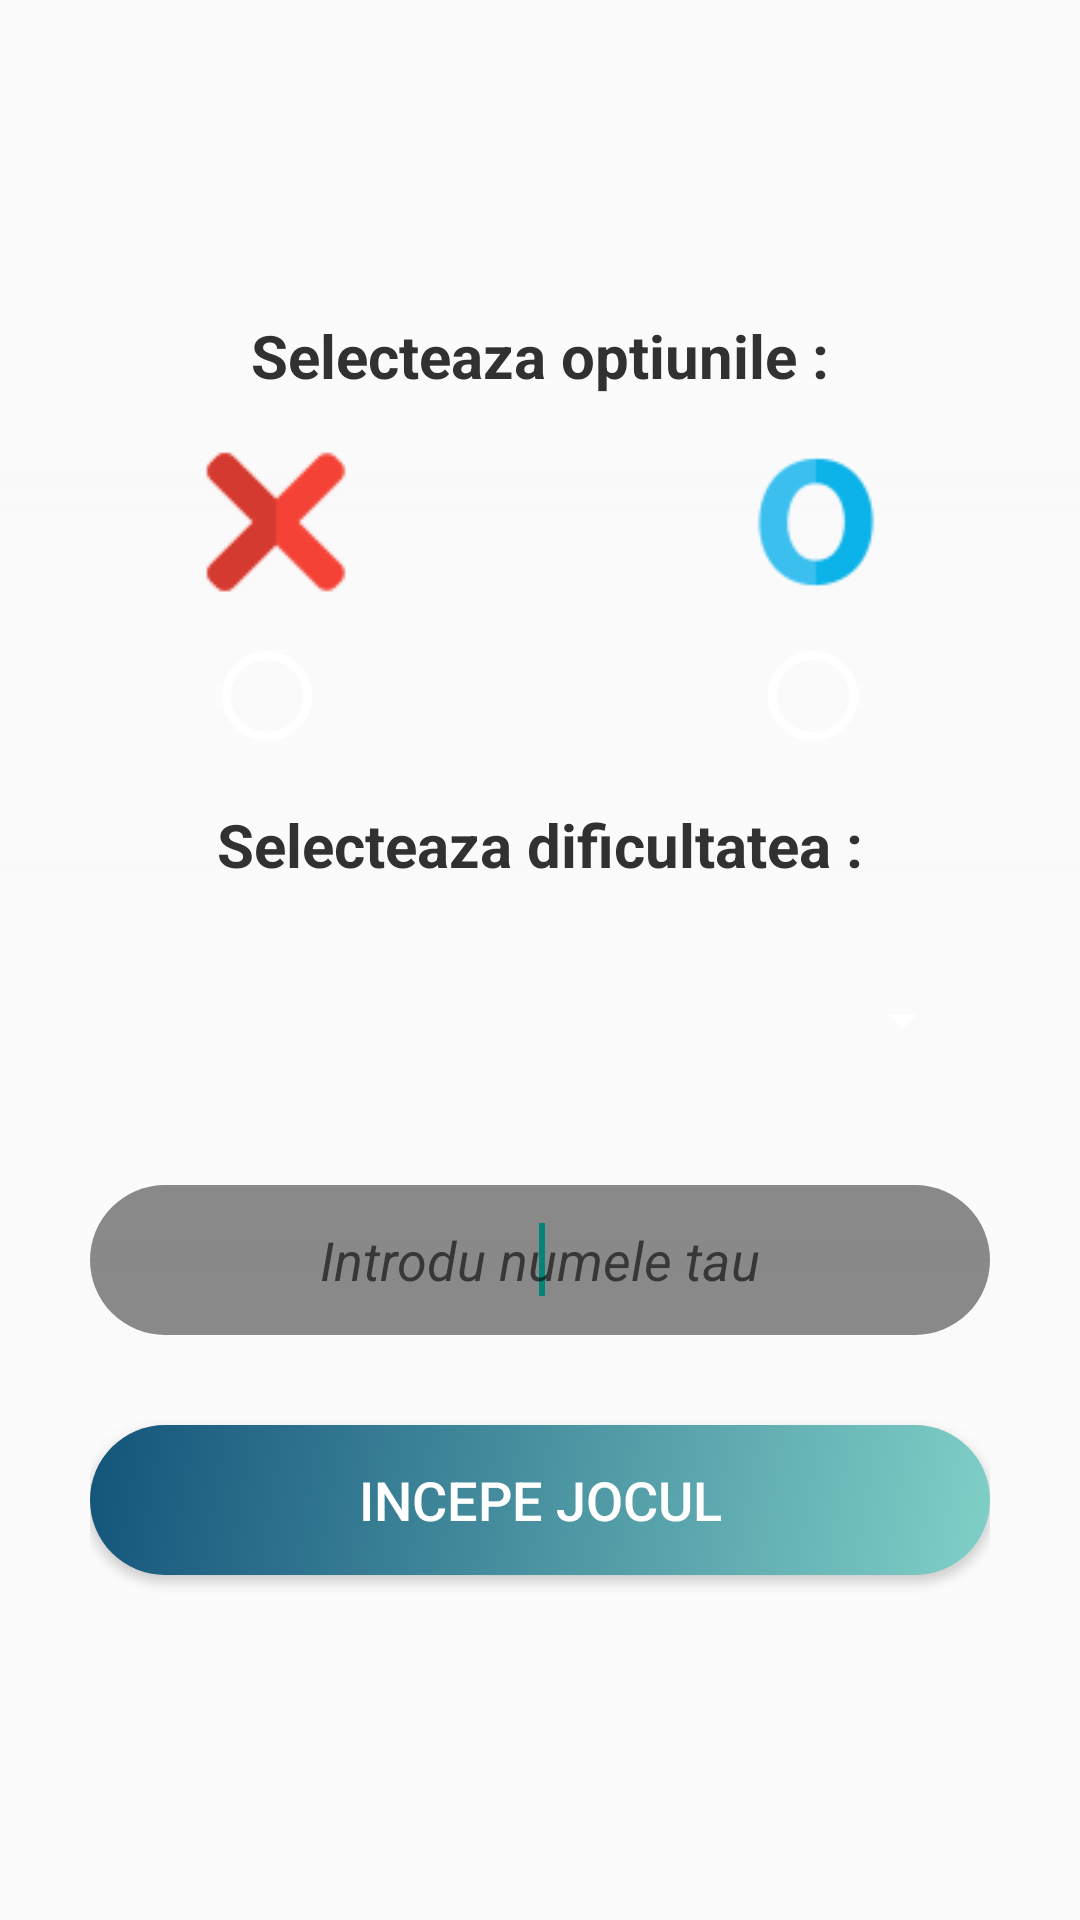

Write the Android layout XML for this screen, with the resource values it uses.
<!-- AndroidManifest.xml: application theme Theme.AppCompat.DayNight.DarkActionBar -->
<!-- res/layout/activity_singleplayer.xml -->
<?xml version="1.0" encoding="utf-8"?>
<RelativeLayout xmlns:android="http://schemas.android.com/apk/res/android"
    xmlns:app="http://schemas.android.com/apk/res-auto"
    xmlns:tools="http://schemas.android.com/tools"
    android:layout_width="match_parent"
    android:layout_height="match_parent"
    android:alpha="50"
    android:scaleType="fitXY"
    android:gravity="center"
    android:background="@drawable/_background"
    tools:context=".SingleplayerActivity">

    <LinearLayout
            android:layout_width="wrap_content"
            android:layout_height="wrap_content"
            android:orientation="vertical"
            android:background="@drawable/rounded_edge"
            android:elevation="50dp">
            <TextView
                android:layout_width="match_parent"
                android:layout_height="match_parent"
                android:layout_marginTop="10dp"
                android:text="Selecteaza optiunile :"
                android:textAlignment="center"
                android:textColor="#323131"
                android:textStyle="bold"
                android:layout_marginStart="20dp"
                android:layout_marginEnd="20dp"
                android:textSize="20sp" />

            <LinearLayout
                android:id="@+id/linear1"
                android:layout_width="wrap_content"
                android:orientation="horizontal"
                android:layout_height="wrap_content">
                <LinearLayout
                    android:id="@+id/linear2"
                    android:layout_width="match_parent"
                    android:layout_height="wrap_content"
                    android:orientation="vertical"
                    android:gravity="center">
                    <ImageView
                        android:layout_width="wrap_content"
                        android:layout_height="wrap_content"
                        android:paddingStart="30dp"
                        android:paddingEnd="30dp"
                        android:paddingTop="10dp"
                        android:paddingBottom="10dp"
                        android:layout_marginStart="30dp"
                        android:layout_marginEnd="30dp"
                        android:src="@drawable/crossed1"/>
                </LinearLayout>

                <LinearLayout
                    android:id="@+id/linear3"
                    android:layout_width="match_parent"
                    android:layout_height="wrap_content"
                    android:orientation="vertical"
                    android:layout_alignParentRight="true"
                    android:gravity="center">
                    <ImageView
                        android:layout_width="wrap_content"
                        android:layout_height="wrap_content"
                        android:paddingStart="30dp"
                        android:paddingEnd="30dp"
                        android:paddingTop="10dp"
                        android:paddingBottom="10dp"
                        android:layout_marginStart="30dp"
                        android:layout_marginEnd="30dp"
                        android:src="@drawable/zero1"/>
                </LinearLayout>

            </LinearLayout>
            <RadioGroup
                android:layout_width="match_parent"
                android:layout_height="match_parent"
                android:gravity="center"
                android:orientation="horizontal">

                <RadioButton
                    android:id="@+id/rb_crossed"
                    android:layout_width="wrap_content"
                    android:layout_height="wrap_content"
                    android:layout_marginEnd="140dp"
                    android:buttonTint="#FFFF"
                    android:scaleX="1.5"
                    android:scaleY="1.5"
                    tools:ignore="TouchTargetSizeCheck" />

                <RadioButton
                    android:id="@+id/rb_zero"
                    android:layout_width="wrap_content"
                    android:layout_height="wrap_content"
                    android:layout_marginLeft="10dp"
                    android:buttonTint="#FFFF"
                    android:elevation="8dp"
                    android:scaleX="1.5"
                    android:scaleY="1.5"
                    tools:ignore="TouchTargetSizeCheck" />
            </RadioGroup>

            <LinearLayout
                android:layout_width="match_parent"
                android:layout_height="wrap_content"
                android:orientation="vertical"
                android:gravity="right"
                android:layout_marginTop="20dp">
                <TextView
                    android:layout_width="match_parent"
                    android:layout_height="wrap_content"
                    android:text="Selecteaza dificultatea :"
                    android:textAlignment="center"
                    android:gravity="center"
                    android:textColor="#323131"
                    android:textStyle="bold"
                    android:layout_marginStart="20dp"
                    android:layout_marginEnd="20dp"
                    android:textSize="20sp"/>
                <Spinner
                    android:id="@+id/spinner_dificulty"
                    android:layout_width="300dp"
                    android:layout_height="50dp"
                    android:foreground="@drawable/style_box"
                    android:backgroundTint="#FFFF"
                    android:layout_marginRight="35dp"
                    android:spinnerMode="dropdown"
                    android:layout_marginTop="20dp"
                    android:textAlignment="center"
                    android:textDirection="firstStrong"/>
            </LinearLayout>

            <LinearLayout
                android:id="@+id/linear4"
                android:layout_width="wrap_content"
                android:layout_height="wrap_content"
                android:layout_gravity="center"
                android:orientation="vertical"
                android:layout_marginTop="30dp">
                <EditText
                    android:id="@+id/playerOneS"
                    android:layout_width="300dp"
                    android:layout_height="50dp"
                    android:background="@drawable/style_box"
                    android:textAlignment="center"
                    android:drawablePadding="8dp"
                    android:hint="Introdu numele tau"
                    android:maxLines="1"
                    android:padding="8dp"
                    android:textColor="#FFFFFF"
                    android:imeOptions="actionNext"
                    android:textStyle="italic"
                    android:ems="10">
                    <requestFocus/>
                </EditText>
                <Button
                    android:id="@+id/startSingleplayerGameButton"
                    android:layout_width="match_parent"
                    android:layout_height="50dp"
                    android:layout_marginTop="30dp"
                    android:background="@drawable/grandient_background"
                    android:padding="8dp"
                    android:layout_marginBottom="20dp"
                    android:text="Incepe jocul"
                    android:textColor="@color/white"
                    android:textSize="18sp" />
            </LinearLayout>
        </LinearLayout>

</RelativeLayout>
<!-- resources referenced by this layout -->
<resources>
  <!-- drawable crossed1: png bitmap (drawable, 1162 bytes) -->
  <!-- drawable grandient_background (drawable) -->
  <?xml version="1.0" encoding="utf-8"?>
  <selector xmlns:android="http://schemas.android.com/apk/res/android">
      <item>
          <shape>
              <gradient
                  android:angle="135"
                  android:endColor="#13547a"
                  android:startColor="#80d0c7"
                  android:type="linear" />
              <corners
                  android:topLeftRadius="40dip"
                  android:topRightRadius="40dip"
                  android:bottomLeftRadius="40dip"
                  android:bottomRightRadius="40dip">
              </corners>
          </shape>
      </item>
  </selector>
  <!-- drawable rounded_edge (drawable) -->
  <shape
      xmlns:android="http://schemas.android.com/apk/res/android">
      <gradient android:startColor="#28FFFFFF"
          android:endColor="#BEFAFAFA"
          android:angle="90" />
      <corners
          android:radius="20dip">
      </corners>
  </shape>
  <!-- drawable style_box (drawable) -->
  <?xml version="1.0" encoding="utf-8"?>
  <shape xmlns:android="http://schemas.android.com/apk/res/android">
      <corners
          android:radius="30dp"/>
      <solid
          android:color="#74000000"/>
  </shape>
  <!-- drawable zero1: png bitmap (drawable, 1749 bytes) -->
  <!-- not gathered from this repository: default colours our renderer supplied (Android Studio template values) -->
  <color name="white">#FFFFFFFF</color>
</resources>
